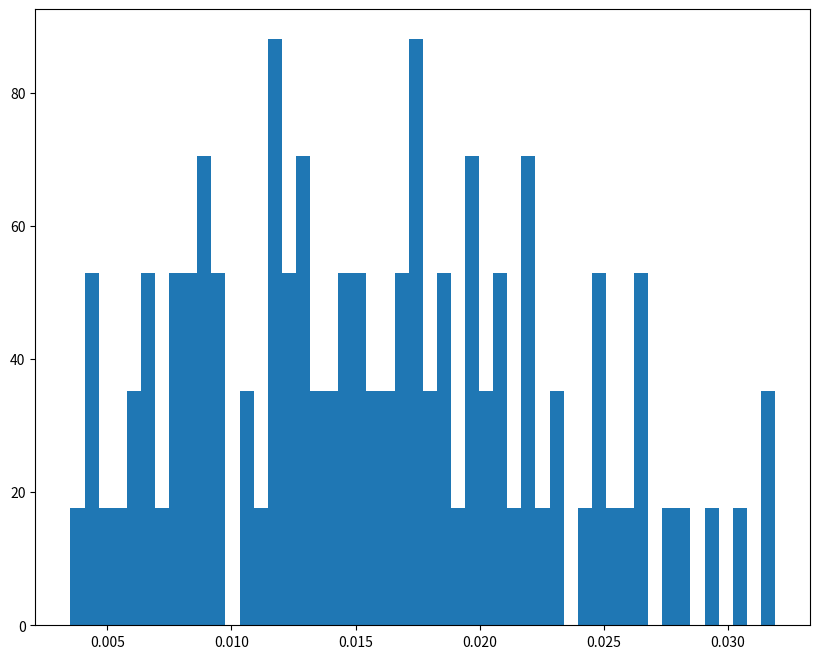

The script that saved this image: (Note: this script raises an exception after producing the figure.)
# src/visualization/error_heatmap.py
import numpy as np
import matplotlib.pyplot as plt

def calculate_point_distances(source_points, target_points):
    """
    計算源點雲和目標點雲之間點對點的距離。
    
    參數:
    - source_points: np.ndarray, 源點雲的點座標。
    - target_points: np.ndarray, 目標點雲的點座標。
    
    返回:
    - distances: np.ndarray, 點對點距離的數組。
    """
    if source_points.shape != target_points.shape:
        raise ValueError("源點雲和目標點雲的形狀必須相同。")
    
    distances = np.sqrt(np.sum((source_points - target_points) ** 2, axis=1))
    return distances

def plot_error_heatmap(distances, title="誤差熱圖"):
    """
    根據點對點距離繪製誤差熱圖。
    
    參數:
    - distances: np.ndarray, 點對點距離的數組。
    - title: str, 熱圖的標題。
    """
    plt.figure(figsize=(10, 8))
    plt.hist(distances, bins=50, cmap='hot', density=True)
    plt.colorbar(label='密度')
    plt.title(title)
    plt.xlabel('點對點距離')
    plt.ylabel('頻率')
    plt.show()

# 示範用法
if __name__ == "__main__":
    # 隨機生成模擬點雲數據進行測試
    source = np.random.rand(100, 3)
    target = source + np.random.normal(0, 0.01, source.shape)  # 添加噪聲模擬誤差
    
    distances = calculate_point_distances(source, target)
    plot_error_heatmap(distances)
